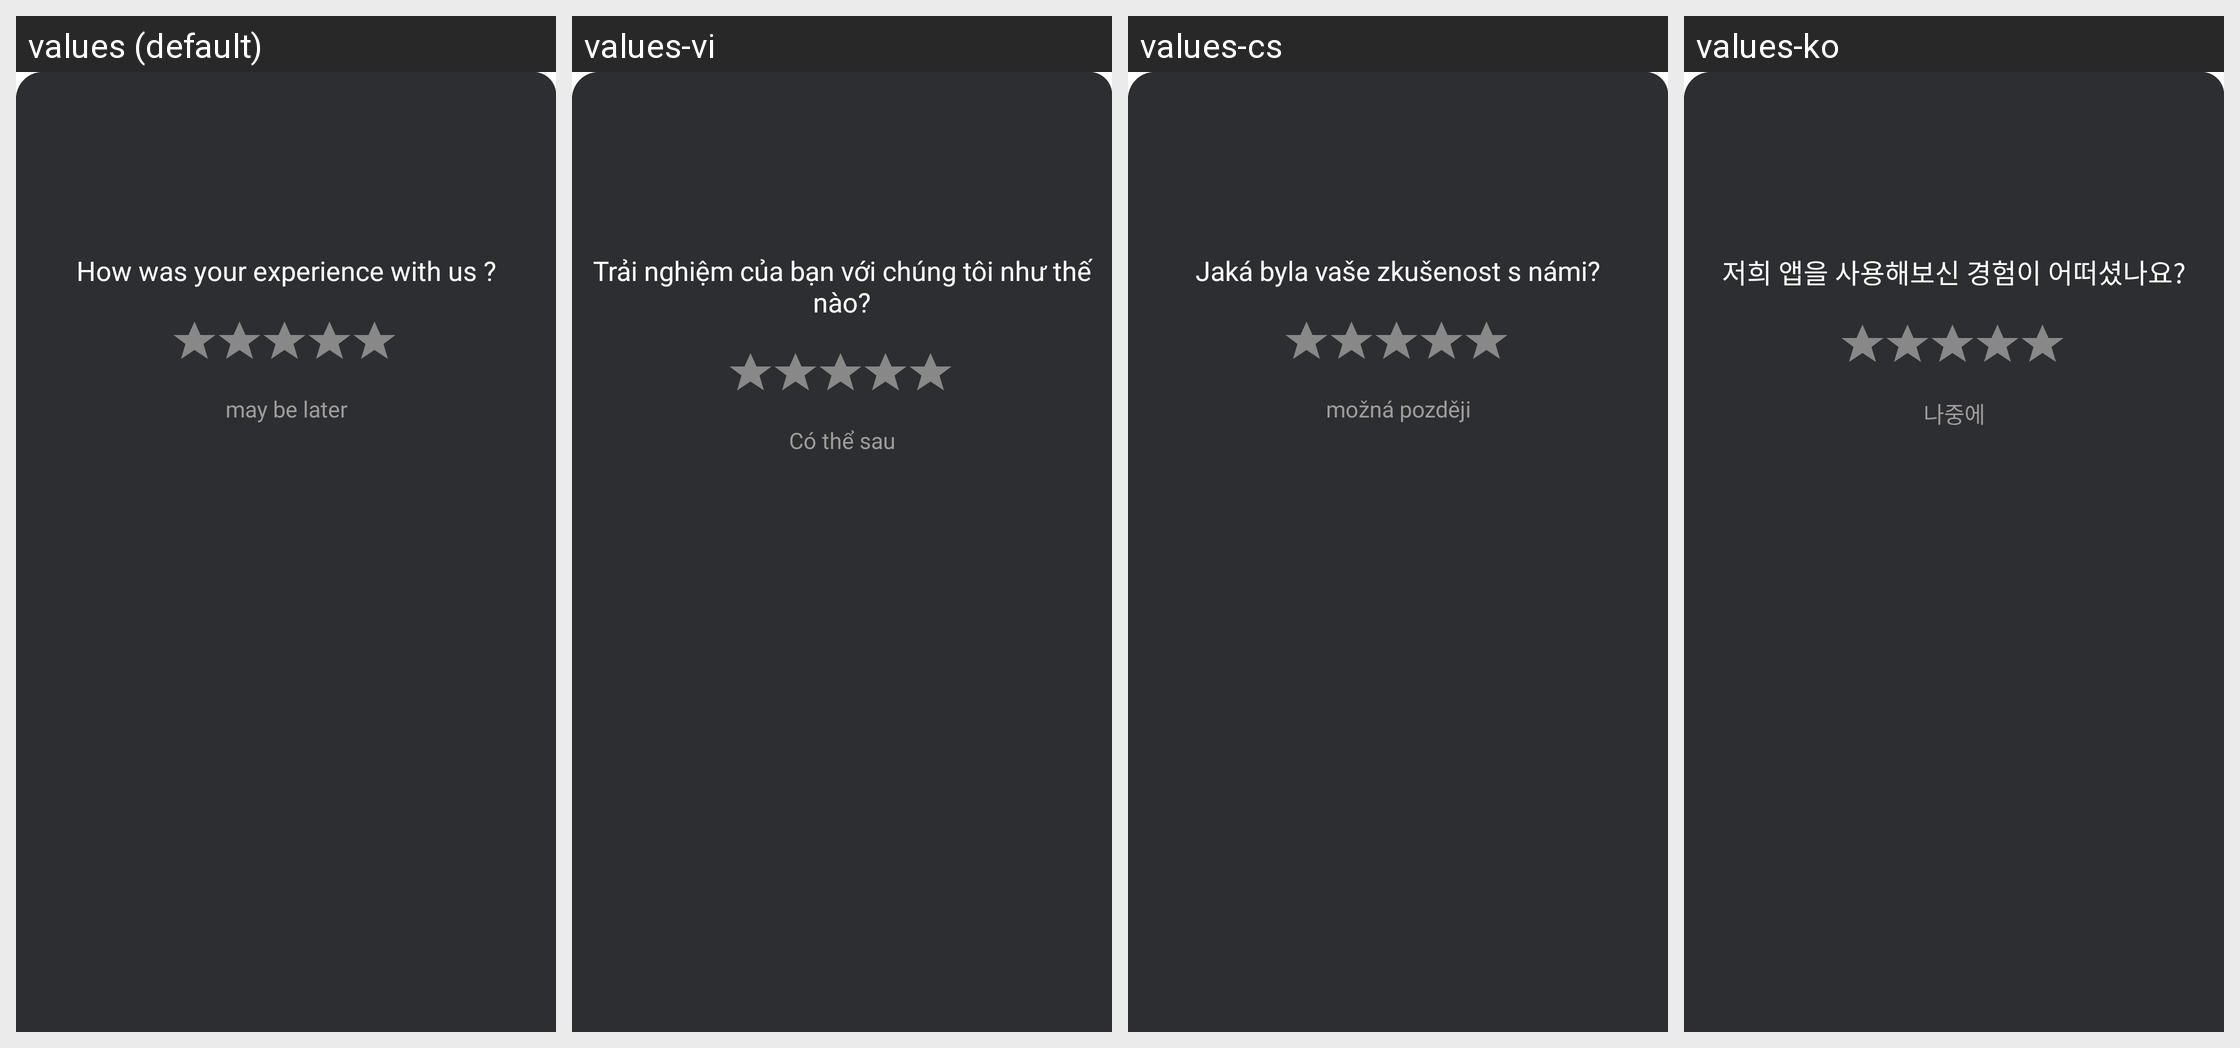

Locale-by-locale string values for the Android screen shown in this grid:
Android screen res/layout/bottom_sheet_rate.xml rendered under 4 locales, left to right: values (default), values-vi, values-cs, values-ko. Device: Nexus 5 (rendered at 1080×1920; each locale shown at half size, 540×960, under a caption strip naming it); theme Theme.MaterialComponents.DayNight.
Other locales in the repository, not shown: values-af, values-ar, values-bn, values-da, values-de, values-fa, values-fi, values-fr, values-hi, values-in, values-it, values-ja, values-mr, values-ms, values-pl, values-pt, values-ru, values-swc, values-th, values-tr, values-ur.
Strings drawn on this screen, with the default value and each locale's value (text and hints the layout hard-codes, and strings that could not be matched under every locale, appear in the picture but are not listed):

ratetext
  values: How was your experience with us ?
  values-vi: Trải nghiệm của bạn với chúng tôi như thế nào?
  values-cs: Jaká byla vaše zkušenost s námi?
  values-ko: 저희 앱을 사용해보신 경험이 어떠셨나요?

maybelater
  values: may be later
  values-vi: Có thể sau
  values-cs: možná později
  values-ko: 나중에
